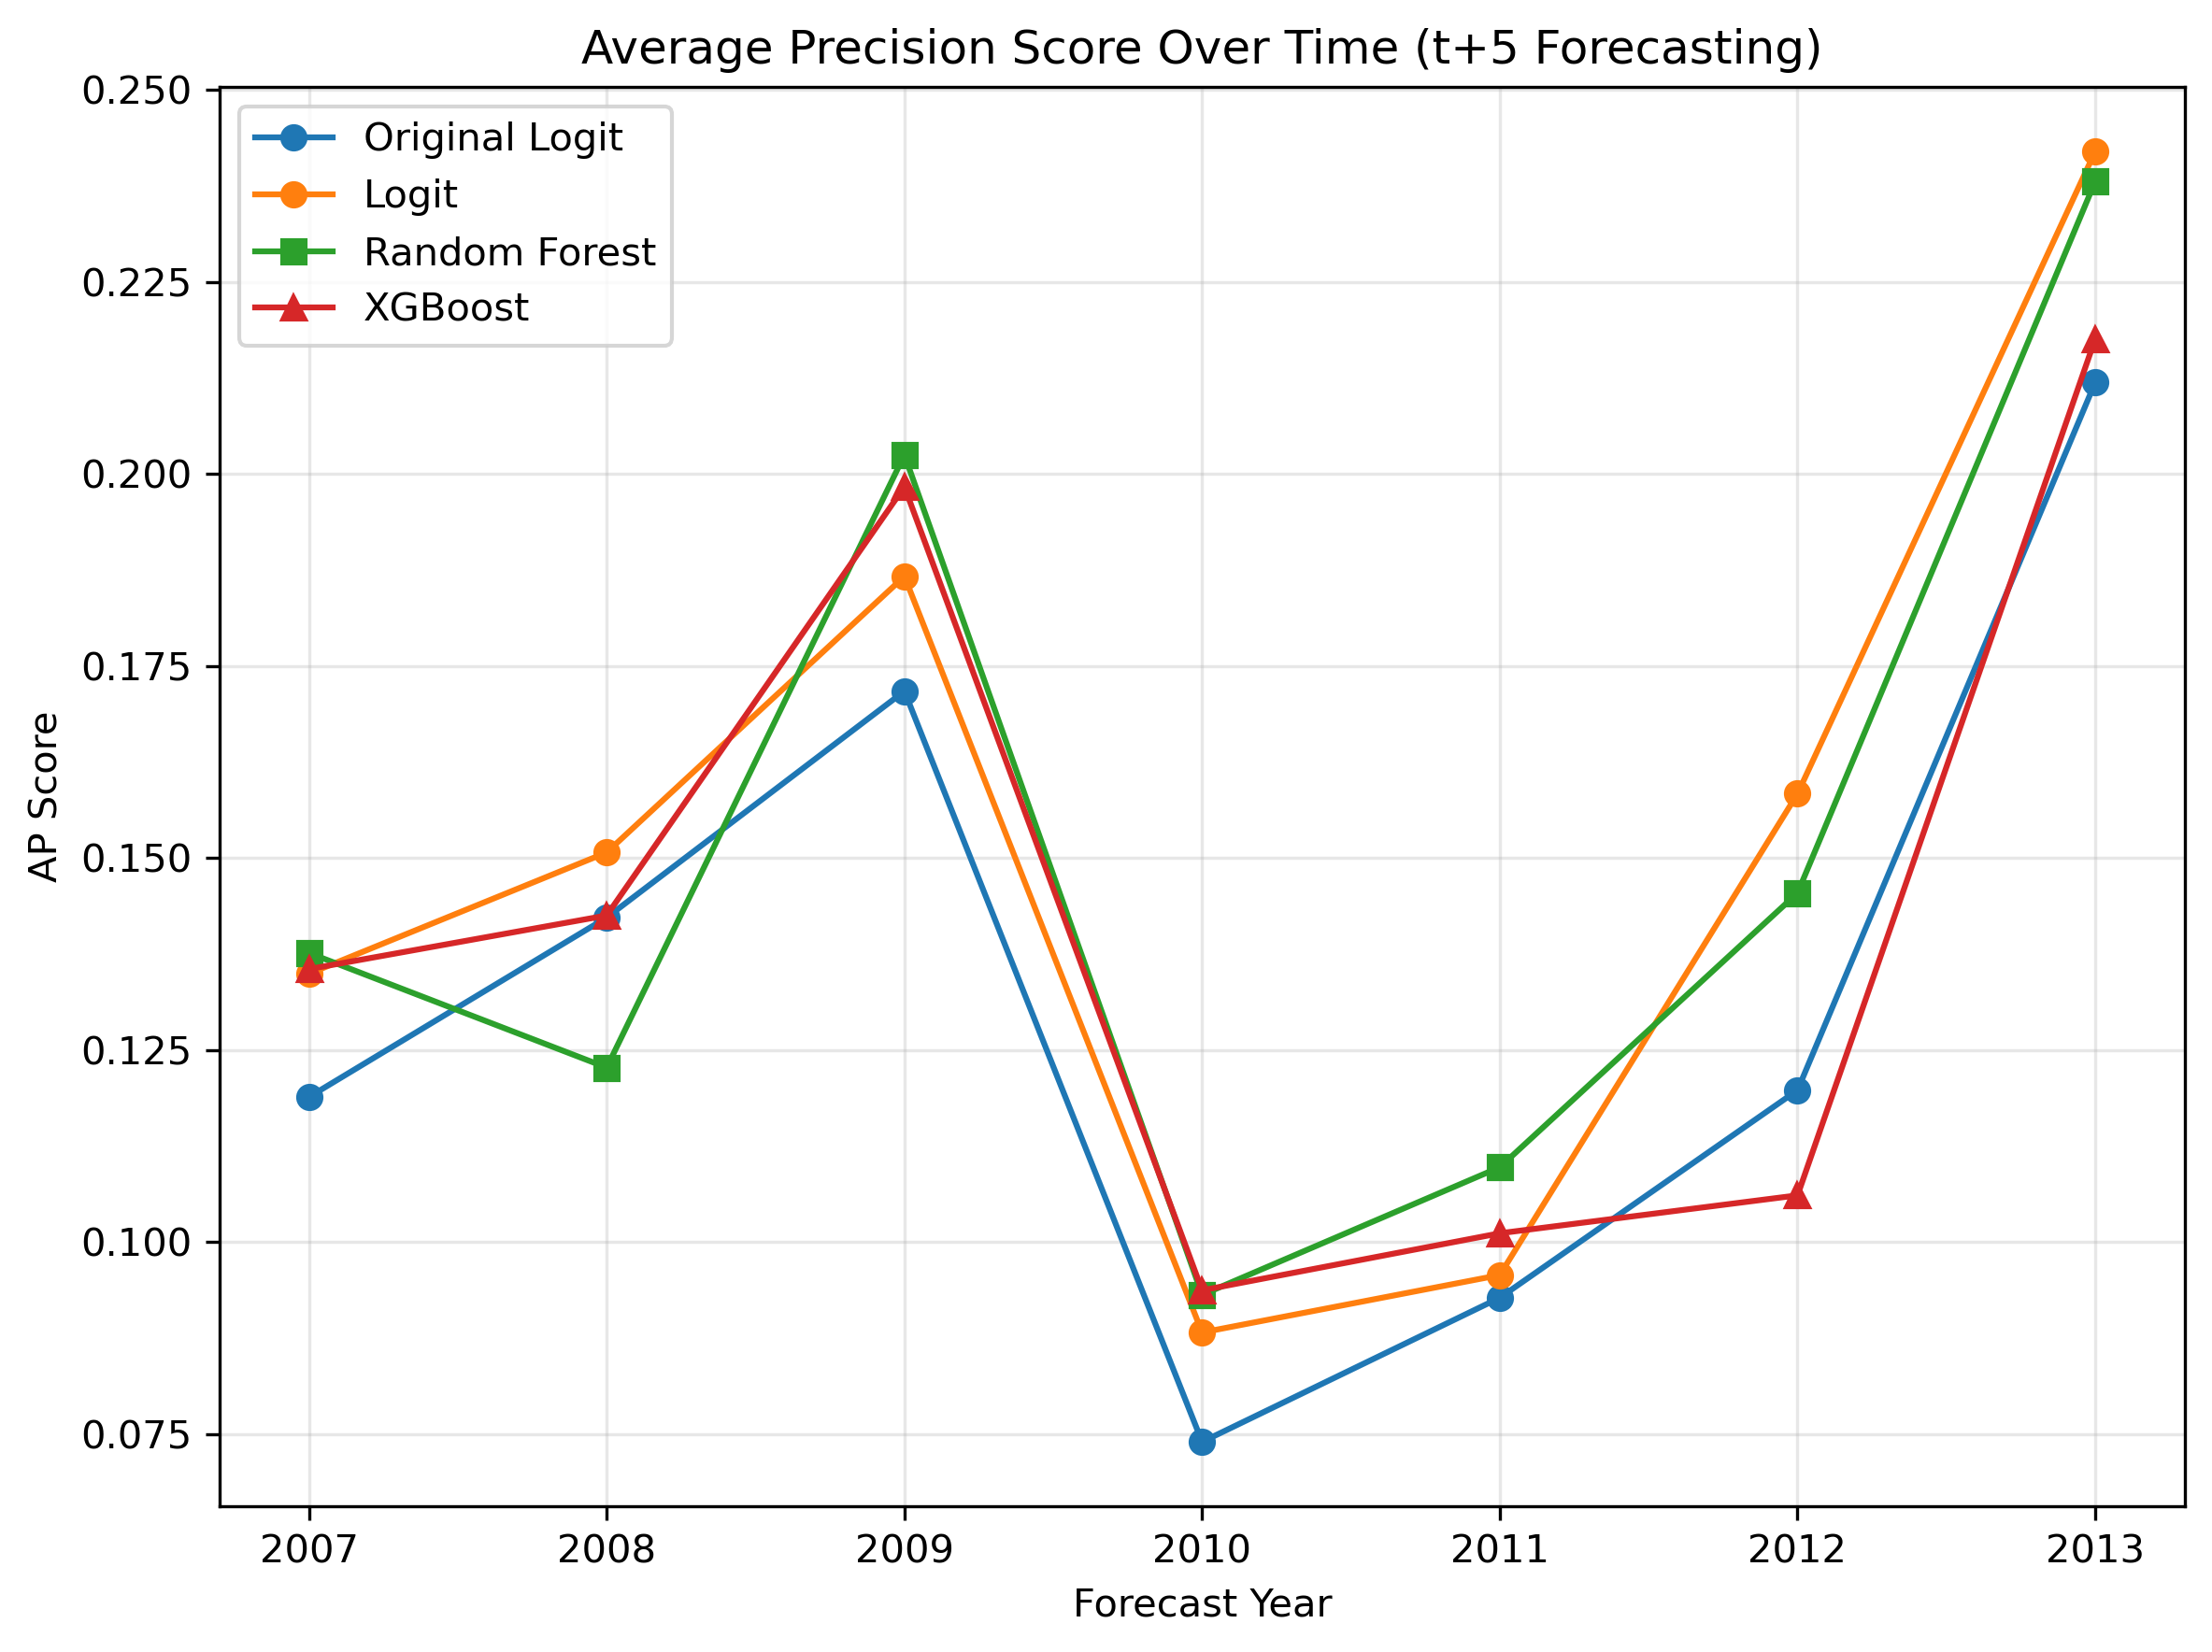

The file beside this chart, header and first rows:
year, original_ap_score, logit_ap_score, rf_ap_score, xgb_ap_score
2007, 0.1189, 0.1349, 0.1376, 0.1355
2008, 0.1423, 0.1507, 0.1227, 0.1425
2009, 0.1717, 0.1867, 0.2025, 0.1983
2010, 0.07402, 0.08826, 0.09315, 0.09374
2011, 0.09278, 0.09573, 0.1098, 0.1012
2012, 0.1198, 0.1584, 0.1455, 0.1061
2013, 0.2119, 0.242, 0.2381, 0.2176
